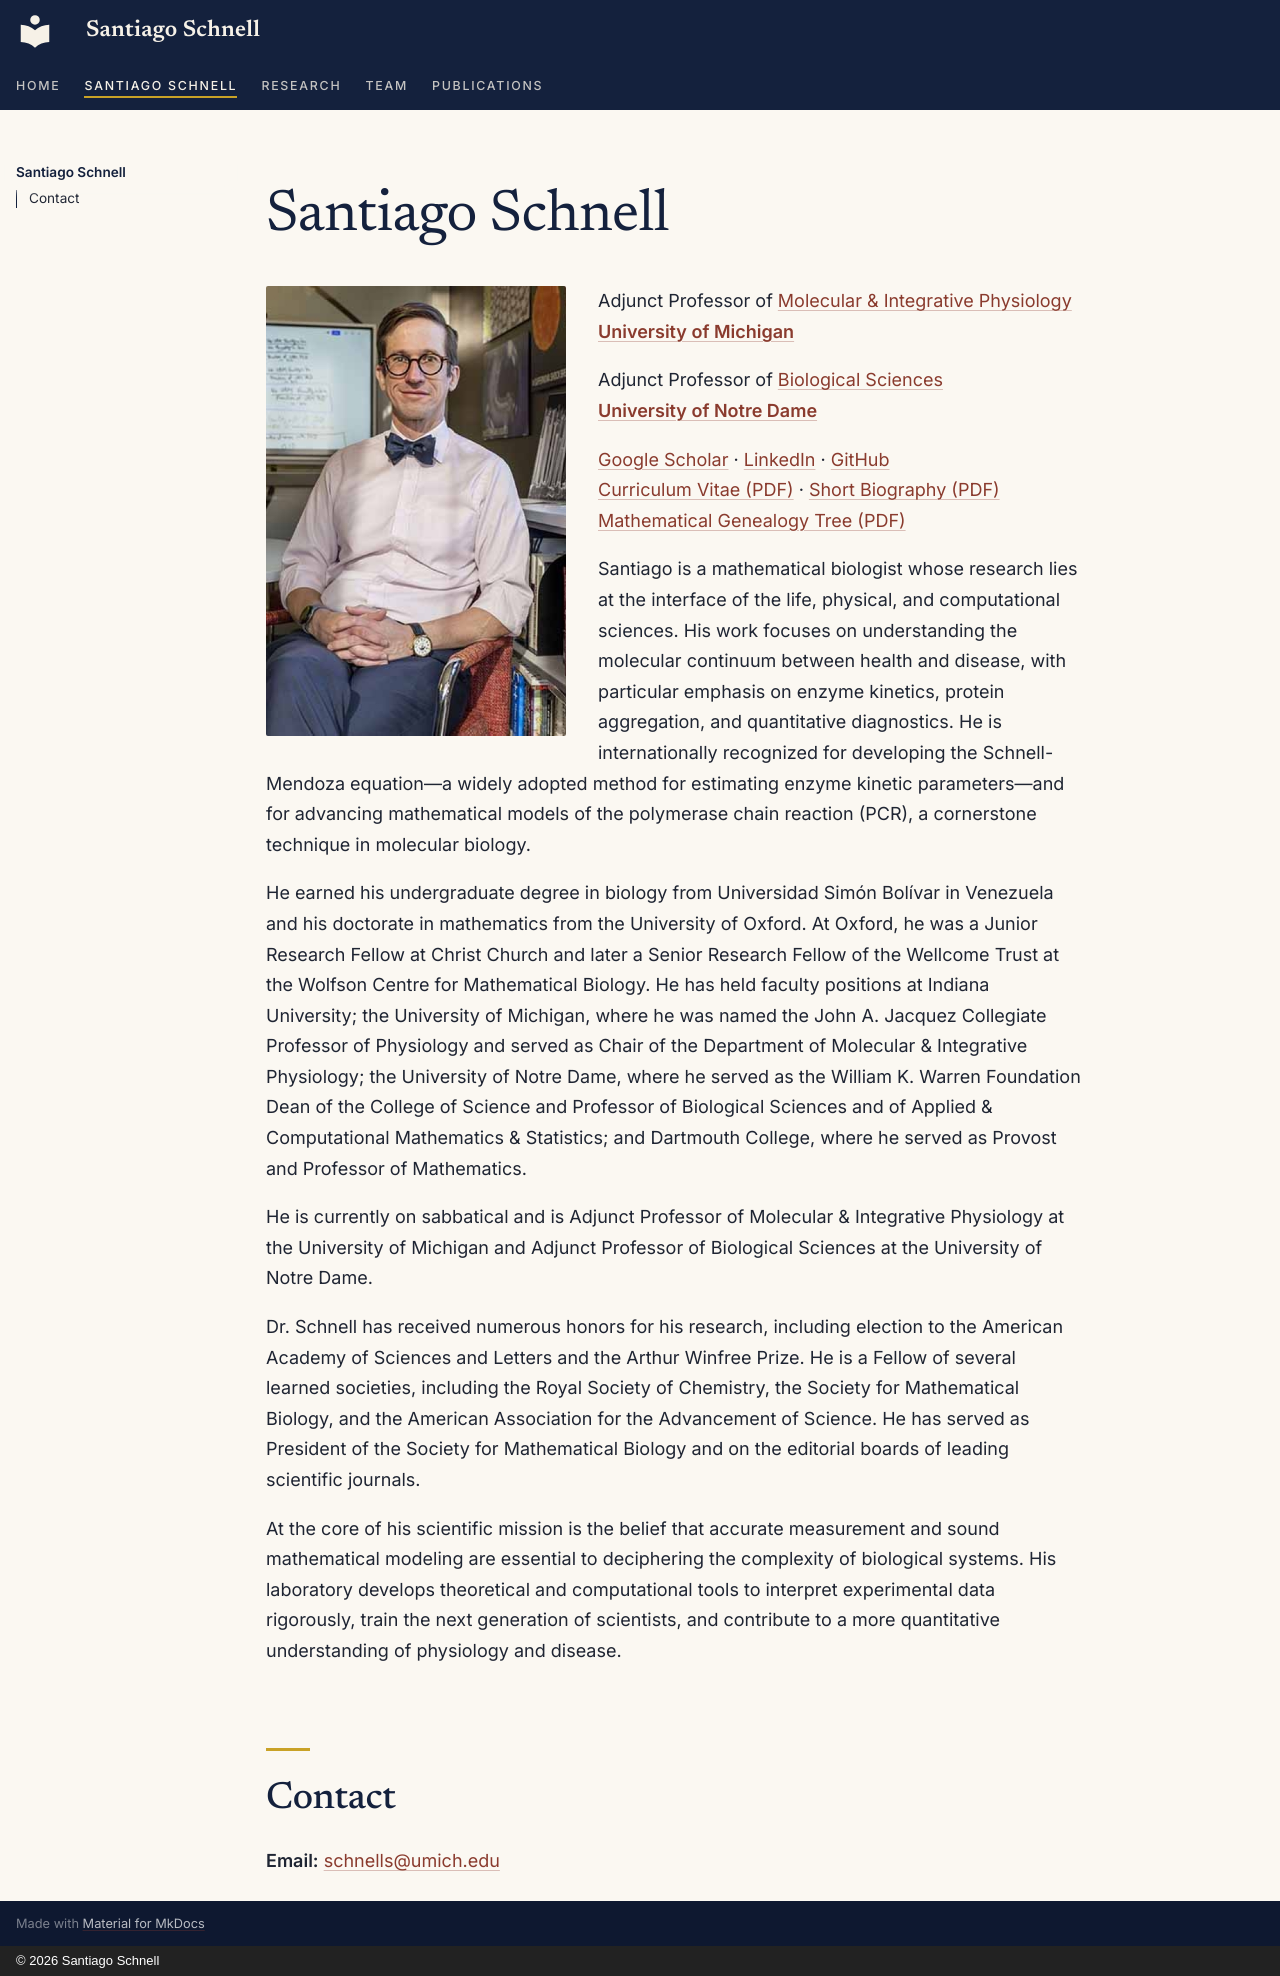

repository: santiago-schnell/santiago-schnell.github.io · page: about/index.html · generator: mkdocs · copyright: © 2026 Santiago Schnell

# Santiago Schnell

![Santiago Schnell](assets/images/people/santiago-schnell-cropped.jpg){width=300px align=left}

Adjunct Professor of [Molecular & Integrative Physiology](https://medicine.umich.edu/dept/molecular-integrative-physiology)  
**[University of Michigan](https://umich.edu/)**

Adjunct Professor of [Biological Sciences](https://biology.nd.edu/)  
**[University of Notre Dame](https://www.nd.edu/)**

[Google Scholar](https://scholar.google.com/citations?user=E6wiEloAAAAJ&hl=en) ·
[LinkedIn](https://www.linkedin.com/in/santiago-schnell) ·
[GitHub](https://github.com/santiago-schnell)  
[Curriculum Vitae (PDF)](assets/files/schnell-cv.pdf) ·
[Short Biography (PDF)](assets/files/schnell-short_bio.pdf)  
[Mathematical Genealogy Tree (PDF)](assets/files/math-genealogy.pdf)

Santiago is a mathematical biologist whose research lies at the interface of the life, physical, and 
computational sciences. His work focuses on understanding the molecular continuum between health and disease, 
with particular emphasis on enzyme kinetics, protein aggregation, and quantitative diagnostics. He is 
internationally recognized for developing the Schnell-Mendoza equation—a widely adopted method for 
estimating enzyme kinetic parameters—and for advancing mathematical models of the polymerase chain 
reaction (PCR), a cornerstone technique in molecular biology.

He earned his undergraduate degree in biology from Universidad Simón Bolívar in Venezuela and his 
doctorate in mathematics from the University of Oxford. At Oxford, he was a Junior Research Fellow 
at Christ Church and later a Senior Research Fellow of the Wellcome Trust at the Wolfson Centre 
for Mathematical Biology. He has held faculty positions at Indiana University; the University of 
Michigan, where he was named the John A. Jacquez Collegiate Professor of Physiology and served as Chair 
of the Department of Molecular & Integrative Physiology; the University of Notre Dame, where he served as 
the William K. Warren Foundation Dean of the College of Science and Professor of Biological Sciences and of 
Applied & Computational Mathematics & Statistics; and Dartmouth College, where he served as Provost and 
Professor of Mathematics.

He is currently on sabbatical and is Adjunct Professor of Molecular & Integrative Physiology at the 
University of Michigan and Adjunct Professor of Biological Sciences at the University of Notre Dame.

Dr. Schnell has received numerous honors for his research, including election to the American 
Academy of Sciences and Letters and the Arthur Winfree Prize. He is a Fellow of several learned 
societies, including the Royal Society of Chemistry, the Society for Mathematical Biology, and 
the American Association for the Advancement of Science. He has served as President of the Society 
for Mathematical Biology and on the editorial boards of leading scientific journals.

At the core of his scientific mission is the belief that accurate measurement and sound 
mathematical modeling are essential to deciphering the complexity of biological systems. His 
laboratory develops theoretical and computational tools to interpret experimental data rigorously, 
train the next generation of scientists, and contribute to a more quantitative understanding 
of physiology and disease.

## Contact

**Email:** [schnells@umich.edu](mailto:schnells@umich.edu)
